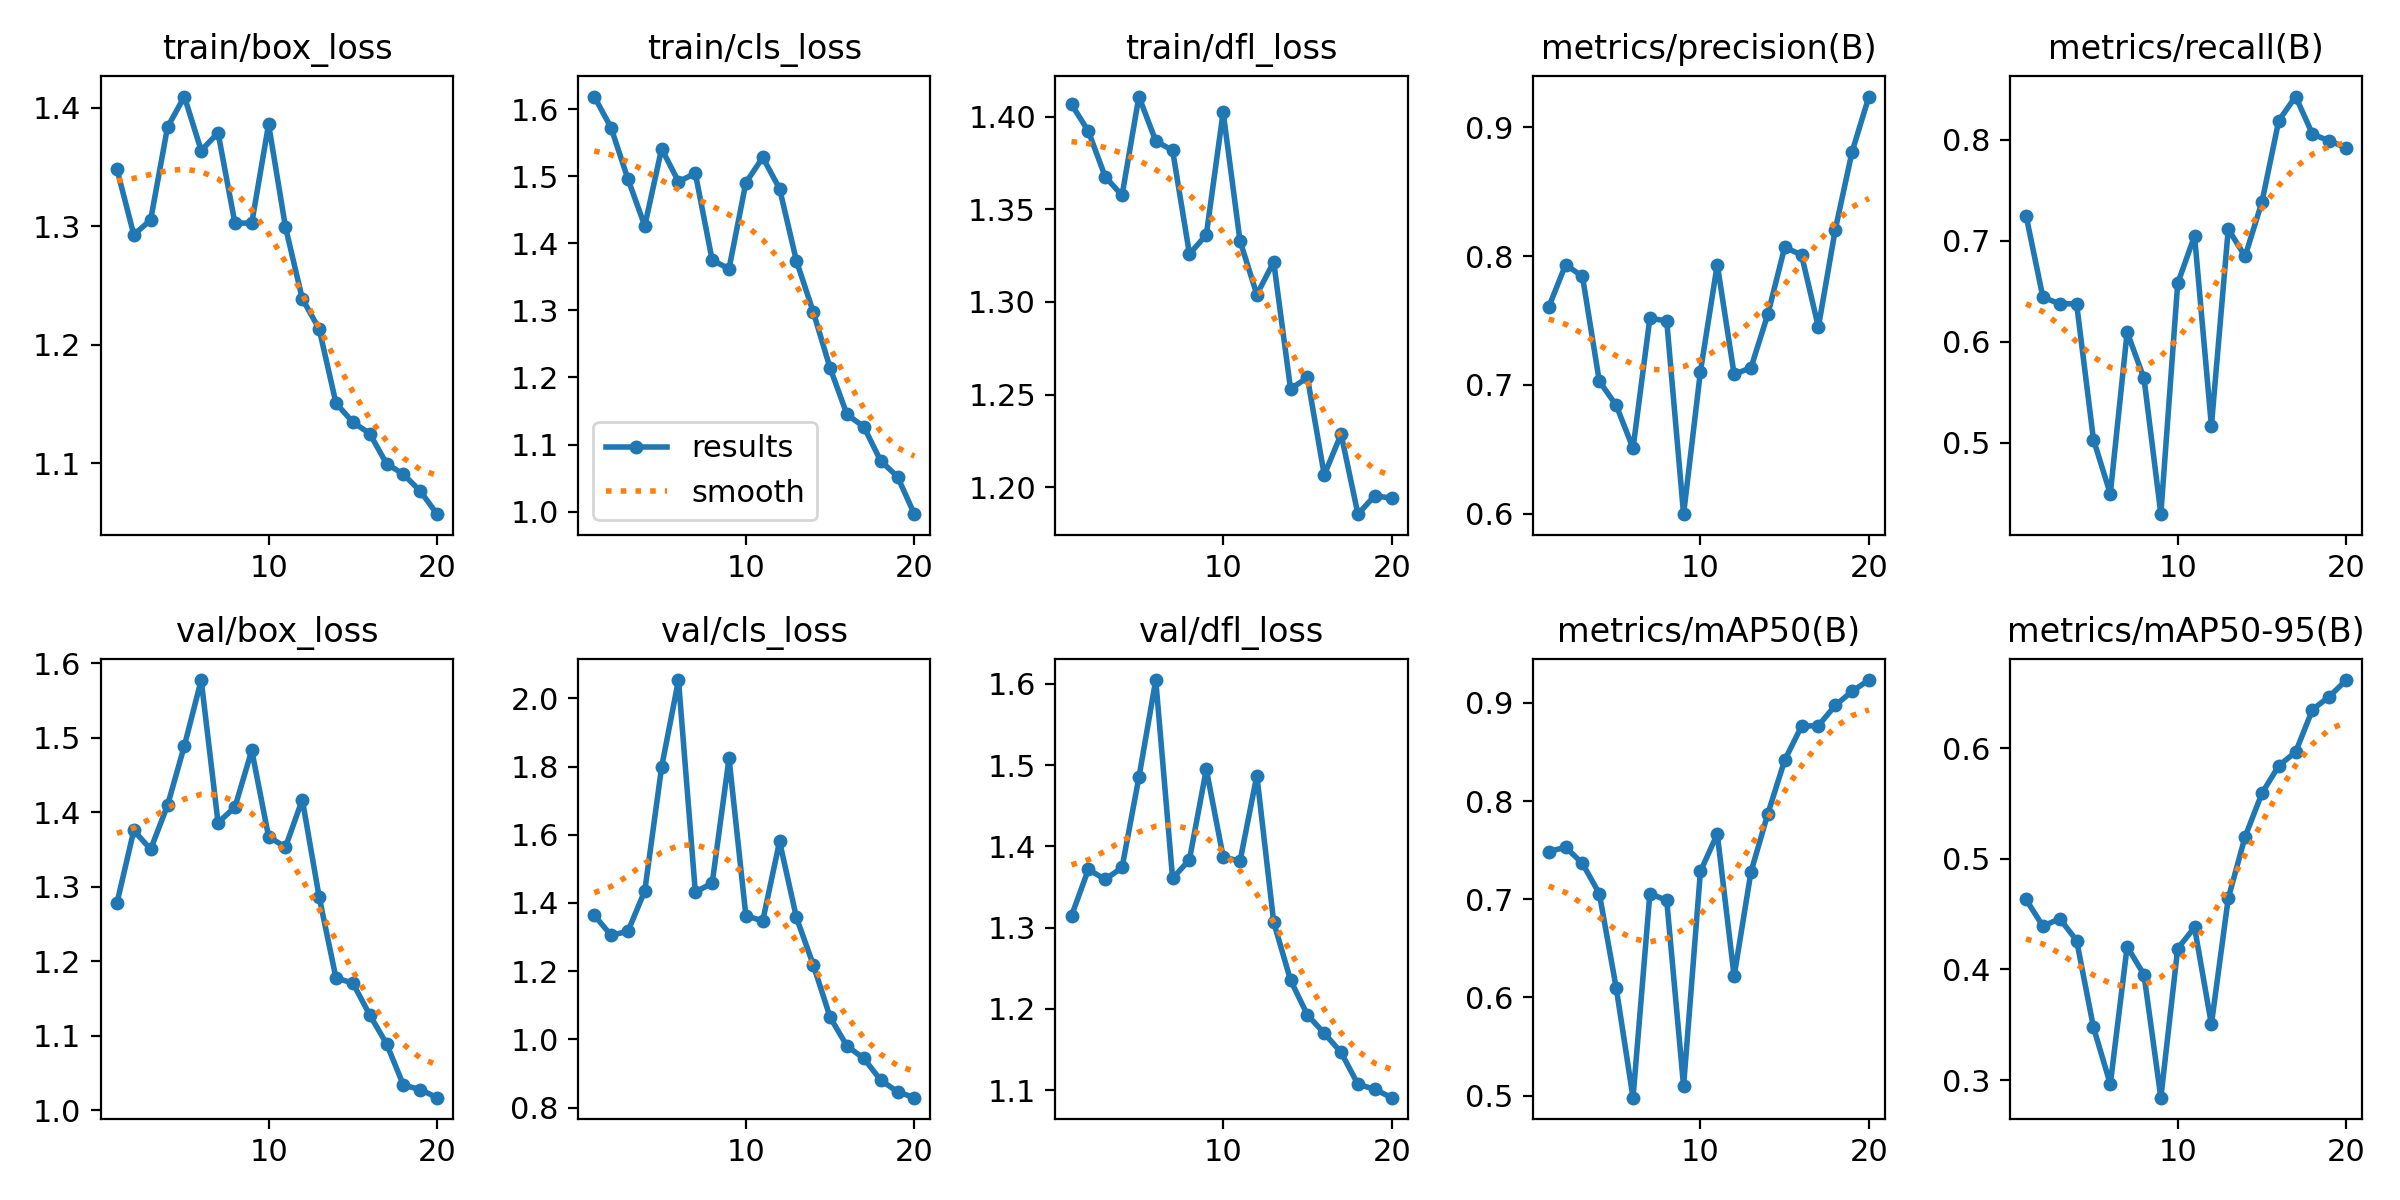

Source data for this figure (header and first rows):
epoch, train/box_loss, train/cls_loss, train/dfl_loss, metrics/precision(B), metrics/recall(B), metrics/mAP50(B), metrics/mAP50-95(B), val/box_loss, val/cls_loss, val/dfl_loss, lr/pg0, lr/pg1, lr/pg2
1, 1.348, 1.619, 1.407, 0.7604, 0.7248, 0.7485, 0.4632, 1.278, 1.364, 1.315, 0.00022, 0.00022, 0.00022
2, 1.293, 1.572, 1.392, 0.7933, 0.6441, 0.753, 0.4391, 1.375, 1.305, 1.372, 0.0004372, 0.0004372, 0.0004372
3, 1.305, 1.496, 1.368, 0.7842, 0.6376, 0.7364, 0.4459, 1.35, 1.317, 1.359, 0.0006307, 0.0006307, 0.0006307
4, 1.384, 1.426, 1.357, 0.7027, 0.6376, 0.7057, 0.4262, 1.409, 1.435, 1.374, 0.0008004, 0.0008004, 0.0008004
5, 1.409, 1.541, 1.411, 0.6842, 0.5034, 0.61, 0.3478, 1.489, 1.798, 1.485, 0.0009464, 0.0009464, 0.0009464
6, 1.364, 1.492, 1.387, 0.6508, 0.4497, 0.498, 0.2965, 1.577, 2.054, 1.605, 0.001069, 0.001069, 0.001069
7, 1.379, 1.504, 1.382, 0.7517, 0.6096, 0.7058, 0.4206, 1.386, 1.432, 1.361, 0.001167, 0.001167, 0.001167
8, 1.303, 1.375, 1.326, 0.7496, 0.5638, 0.6988, 0.3952, 1.407, 1.458, 1.384, 0.001242, 0.001242, 0.001242
9, 1.303, 1.362, 1.336, 0.5996, 0.4295, 0.5098, 0.2842, 1.483, 1.824, 1.495, 0.001208, 0.001208, 0.001208
10, 1.386, 1.49, 1.403, 0.7103, 0.6577, 0.7283, 0.4189, 1.367, 1.362, 1.387, 0.001109, 0.001109, 0.001109
11, 1.299, 1.528, 1.333, 0.7934, 0.7047, 0.7664, 0.438, 1.353, 1.348, 1.382, 0.00101, 0.00101, 0.00101
12, 1.239, 1.482, 1.304, 0.7082, 0.5168, 0.6217, 0.3504, 1.417, 1.58, 1.487, 0.000911, 0.000911, 0.000911
13, 1.213, 1.374, 1.322, 0.7133, 0.7114, 0.7278, 0.4642, 1.286, 1.357, 1.307, 0.000812, 0.000812, 0.000812
14, 1.151, 1.298, 1.253, 0.7548, 0.6846, 0.787, 0.5199, 1.177, 1.218, 1.235, 0.000713, 0.000713, 0.000713
15, 1.135, 1.214, 1.259, 0.8068, 0.7383, 0.8415, 0.5592, 1.17, 1.065, 1.193, 0.000614, 0.000614, 0.000614
16, 1.125, 1.145, 1.207, 0.8009, 0.8188, 0.8761, 0.584, 1.128, 0.9804, 1.17, 0.000515, 0.000515, 0.000515
17, 1.099, 1.127, 1.229, 0.7449, 0.8425, 0.8767, 0.5965, 1.089, 0.9441, 1.146, 0.000416, 0.000416, 0.000416
18, 1.091, 1.076, 1.185, 0.8204, 0.8054, 0.8972, 0.6348, 1.034, 0.8806, 1.107, 0.000317, 0.000317, 0.000317
19, 1.076, 1.052, 1.195, 0.8809, 0.7987, 0.9116, 0.6465, 1.028, 0.8462, 1.101, 0.000218, 0.000218, 0.000218
20, 1.057, 0.9962, 1.194, 0.9238, 0.792, 0.9231, 0.6614, 1.017, 0.829, 1.091, 0.000119, 0.000119, 0.000119
